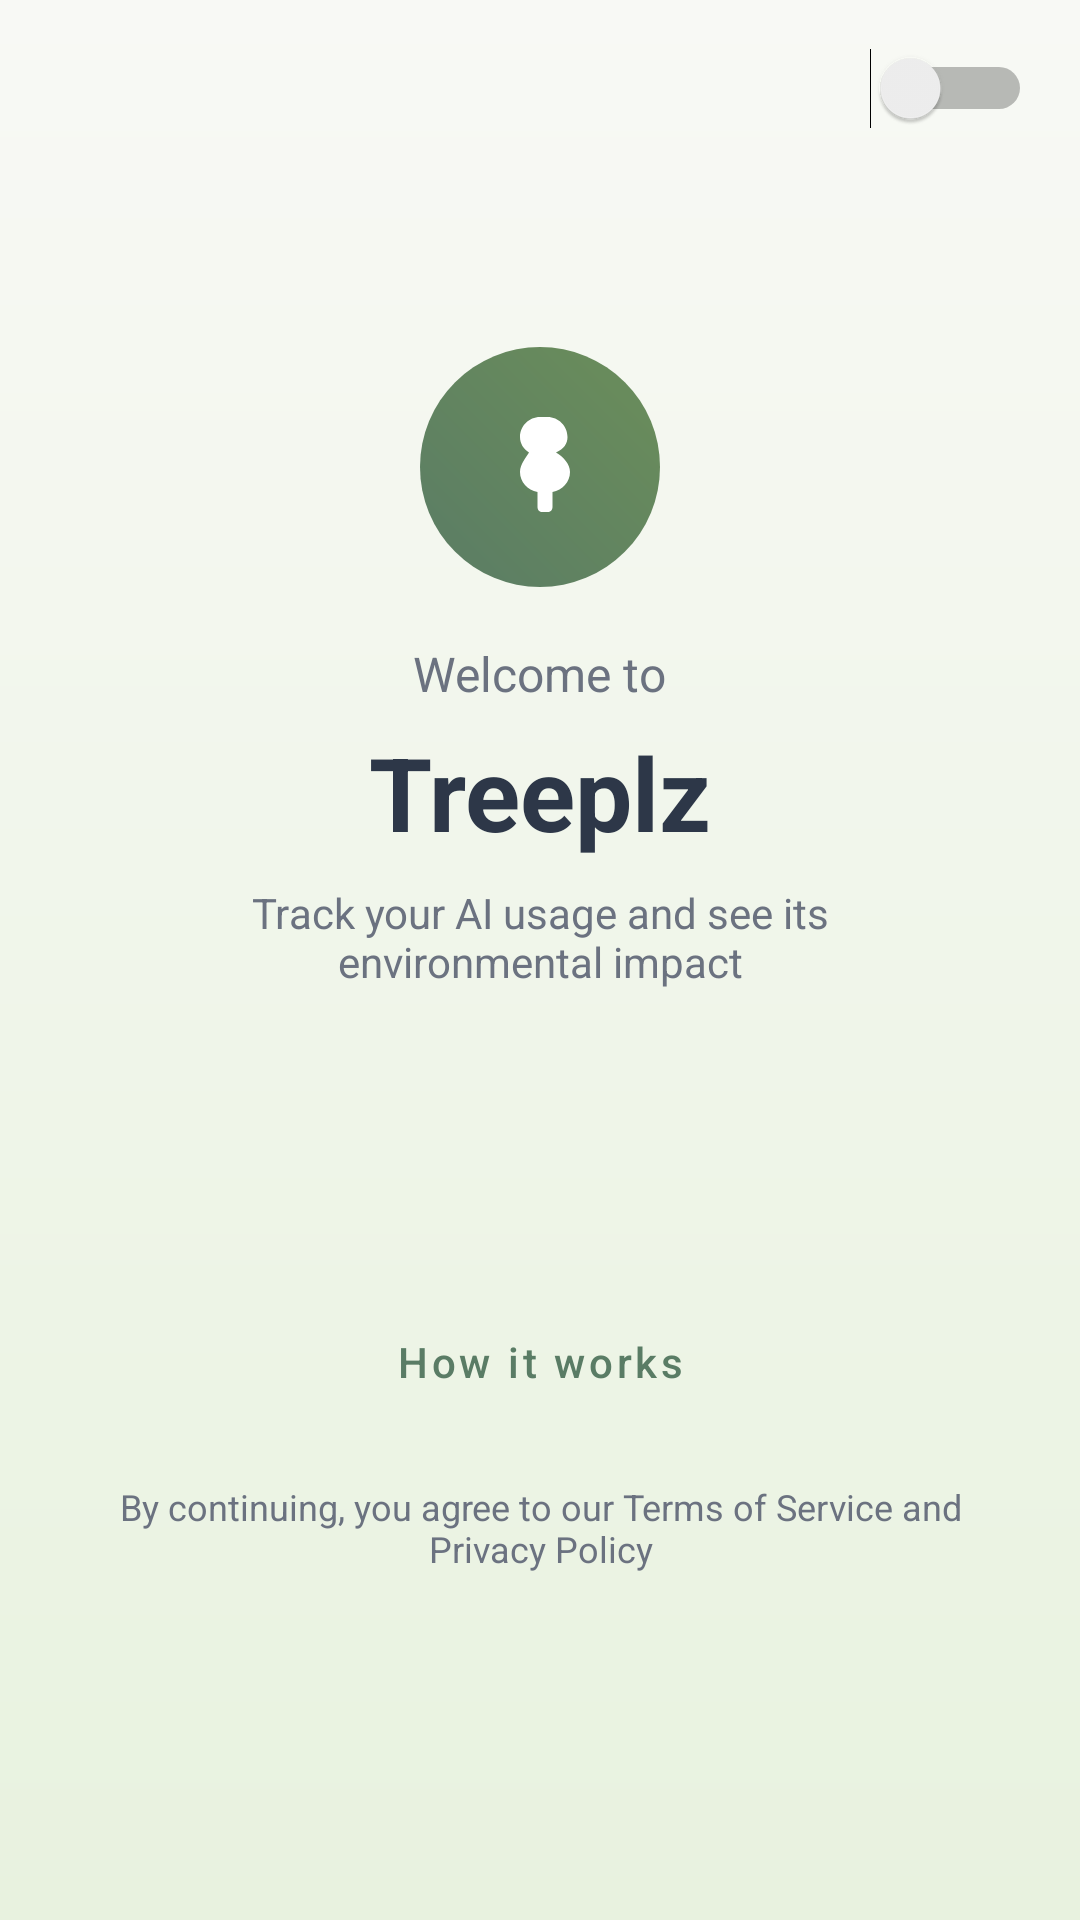

Produce the Android XML layout that renders to this screen, including the resource entries it uses.
<!-- AndroidManifest.xml: application theme Theme.Treeplz -->
<!-- res/layout/activity_login.xml -->
<?xml version="1.0" encoding="utf-8"?>
<androidx.constraintlayout.widget.ConstraintLayout
    xmlns:android="http://schemas.android.com/apk/res/android"
    xmlns:app="http://schemas.android.com/apk/res-auto"
    android:id="@+id/root"
    android:layout_width="match_parent"
    android:layout_height="match_parent">

    
    <View
        android:id="@+id/gradientBackground"
        android:layout_width="0dp"
        android:layout_height="0dp"
        android:background="@drawable/bg_gradient"
        app:layout_constraintTop_toTopOf="parent"
        app:layout_constraintBottom_toBottomOf="parent"
        app:layout_constraintStart_toStartOf="parent"
        app:layout_constraintEnd_toEndOf="parent" />

    
    <ImageView
        android:id="@+id/bgImage"
        android:layout_width="0dp"
        android:layout_height="0dp"
        android:alpha="0.20"
        android:scaleType="centerCrop"
        android:src="@drawable/bg_placeholder"
        app:layout_constraintTop_toTopOf="parent"
        app:layout_constraintBottom_toBottomOf="parent"
        app:layout_constraintStart_toStartOf="parent"
        app:layout_constraintEnd_toEndOf="parent"/>

    
    <Switch
        android:id="@+id/switchLanguage"
        android:layout_width="wrap_content"
        android:layout_height="wrap_content"
        android:text=""
        app:layout_constraintTop_toTopOf="parent"
        app:layout_constraintEnd_toEndOf="parent"
        android:layout_marginTop="16dp"
        android:layout_marginEnd="16dp"/>

    
    <LinearLayout
        android:id="@+id/content"
        android:orientation="vertical"
        android:gravity="center_horizontal"
        android:layout_width="0dp"
        android:layout_height="wrap_content"
        android:padding="32dp"
        app:layout_constraintTop_toTopOf="parent"
        app:layout_constraintBottom_toBottomOf="parent"
        app:layout_constraintStart_toStartOf="parent"
        app:layout_constraintEnd_toEndOf="parent"
        app:layout_constraintVertical_bias="0.5">

        

        <FrameLayout
            android:layout_width="80dp"
            android:layout_height="80dp"
            android:layout_marginBottom="18dp"
            android:background="@drawable/logo_circle"
            android:clipChildren="false"
            android:clipToPadding="false">

            
            <ImageView
                android:layout_width="40dp"
                android:layout_height="40dp"
                android:layout_gravity="center"
                android:src="@drawable/ic_tree_white" />
        </FrameLayout>

        <TextView
            android:id="@+id/tvWelcome"
            android:layout_width="wrap_content"
            android:layout_height="wrap_content"
            android:text="Welcome to"
            android:textSize="16sp"
            android:textColor="@color/muted"
            android:layout_marginBottom="6dp"/>

        <TextView
            android:id="@+id/tvTitle"
            android:layout_width="wrap_content"
            android:layout_height="wrap_content"
            android:text="Treeplz"
            android:textSize="34sp"
            android:textStyle="bold"
            android:textColor="@color/foreground"
            android:layout_marginBottom="8dp"/>

        <TextView
            android:id="@+id/tvSubtitle"
            android:layout_width="wrap_content"
            android:layout_height="wrap_content"
            android:text="Track your AI usage and see its environmental impact"
            android:textSize="14sp"
            android:textColor="@color/muted"
            android:gravity="center"
            android:layout_marginBottom="24dp"
            android:maxWidth="280dp"/>

        
        <ImageButton
            android:id="@+id/btnGoogle"
            android:layout_width="match_parent"
            android:layout_height="56dp"
            android:layout_marginTop="8dp"

            android:src="@drawable/btn_google_signin"
            android:background="@android:color/transparent"
            android:scaleType="fitCenter"
            android:adjustViewBounds="true"
            android:contentDescription="Continue with Google"
            android:padding="0dp" />

        <com.google.android.material.button.MaterialButton
            android:id="@+id/btnTutorial"
            style="@style/Widget.MaterialComponents.Button.TextButton"
            android:layout_width="match_parent"
            android:layout_height="48dp"
            android:layout_marginTop="12dp"
            android:text="How it works"
            android:textAllCaps="false"/>

        <TextView
            android:id="@+id/tvTerms"
            android:layout_width="match_parent"
            android:layout_height="wrap_content"
            android:text="By continuing, you agree to our Terms of Service and Privacy Policy"
            android:textSize="12sp"
            android:textColor="@color/muted"
            android:gravity="center"
            android:layout_marginTop="16dp"/>
    </LinearLayout>

    

</androidx.constraintlayout.widget.ConstraintLayout>
<!-- resources referenced by this layout -->
<resources>
  <color name="foreground">#2d3748</color>
  <color name="muted">#6b7280</color>
  <!-- drawable bg_gradient (drawable) -->
  <shape xmlns:android="http://schemas.android.com/apk/res/android" android:shape="rectangle">
      <gradient
          android:startColor="#f8f9f5"
          android:endColor="#e8f2df"
          android:angle="270"/>
  </shape>
  <!-- drawable ic_tree_white (drawable) -->
  <?xml version="1.0" encoding="utf-8"?>
  <vector xmlns:android="http://schemas.android.com/apk/res/android"
      android:width="40dp" android:height="40dp" android:viewportWidth="24" android:viewportHeight="24">
      <path android:fillColor="#FFFFFFFF" android:pathData="M12,2C9.8,2 8,3.8 8,6c0,1.3 0.7,2.4 1.8,3.1C9.3,10 8,11.4 8,13c0,2 1.5,3.6 3.5,4v3c0,0.6 0.4,1 1,1h1c0.6,0 1-0.4 1-1v-3c2-0.4 3.5-2 3.5-4 0-1.6-1.3-3-2.8-3.9C16.8,8.4 17.5,7.3 17.5,6 17.5,3.8 15.7,2 13.5,2H12z"/>
  </vector>
  <!-- drawable logo_circle (drawable) -->
  <?xml version="1.0" encoding="utf-8"?>
  <shape xmlns:android="http://schemas.android.com/apk/res/android" android:shape="oval">
      <gradient android:startColor="#5a7c65" android:endColor="#6b8e5a" android:angle="45"/>
      <size android:width="80dp" android:height="80dp"/>
  </shape>
  <style name="Theme.Treeplz" parent="Base.Theme.Treeplz" />
  <style name="Base.Theme.Treeplz" parent="Theme.Material3.DayNight.NoActionBar">
  
          <item name="colorPrimary">@color/primary</item>
          <item name="colorOnPrimary">@android:color/white</item> <item name="colorSecondary">@color/leaf_green</item>
          <item name="colorOnSecondary">@android:color/white</item>
          <item name="colorTertiary">@color/leaf_green</item>
  
          <item name="android:colorBackground">@color/background</item>
          <item name="colorSurface">@color/background</item>
  
          <item name="android:statusBarColor">@color/background</item>
          <item name="android:windowLightStatusBar">true</item>
      </style>
  <color name="primary">#5a7c65</color>
  <color name="leaf_green">#6b8e5a</color>
  <color name="background">#f8f9f5</color>
</resources>
